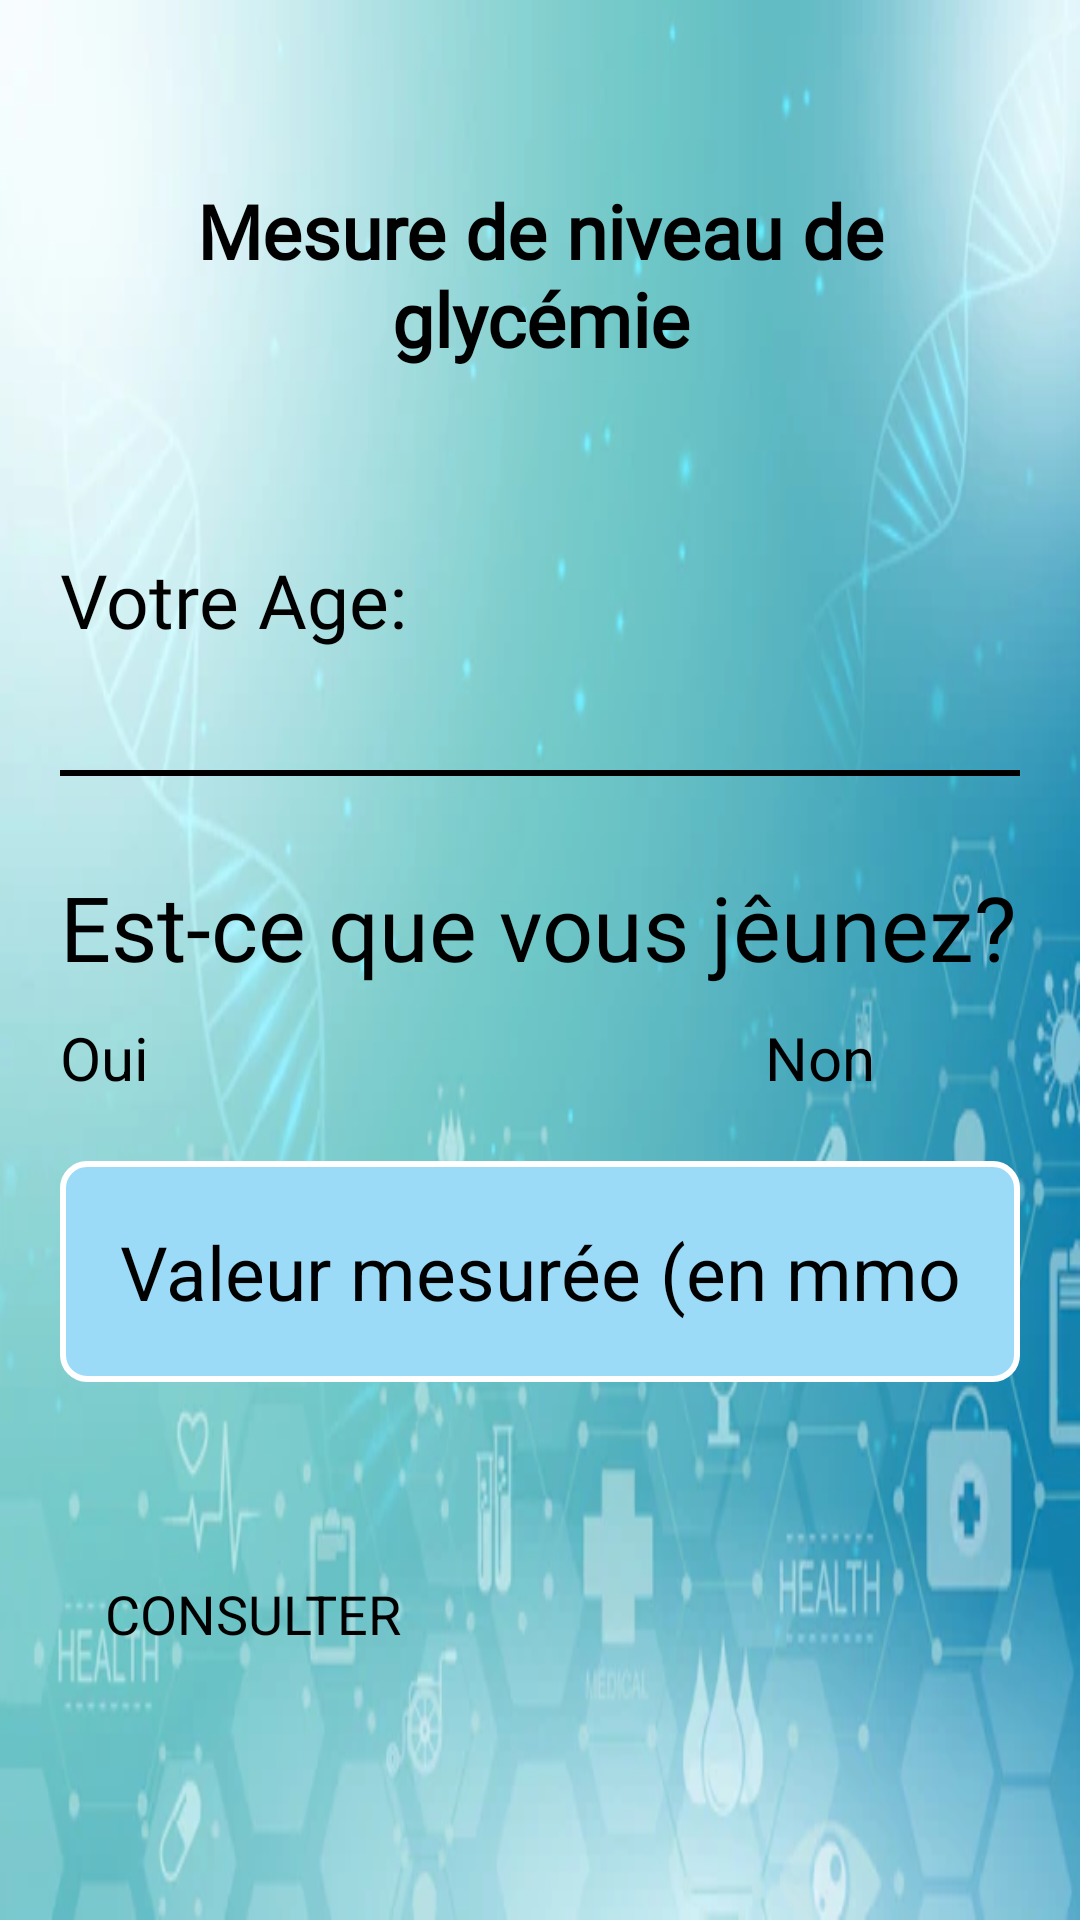

Reconstruct the res/layout file that produces this screen, plus the resources it refers to.
<!-- AndroidManifest.xml: application theme Theme.TP1 -->
<!-- res/layout/activity_main.xml -->
<?xml version="1.0" encoding="utf-8"?>
<LinearLayout xmlns:android="http://schemas.android.com/apk/res/android"
    xmlns:app="http://schemas.android.com/apk/res-auto"
    xmlns:tools="http://schemas.android.com/tools"
    android:layout_width="match_parent"
    android:layout_height="match_parent"
    tools:context=".view.MainActivity"
    android:background="@drawable/loginpage"
    android:orientation="vertical"
    android:padding="20dp"
    android:layout_gravity="center"
    >

    <TextView
        android:layout_width="wrap_content"
        android:layout_height="wrap_content"
        android:fontFamily="@font/playfair_display"
        android:layout_marginTop="10dp"
        android:padding="30dp"
        android:text="Mesure de niveau de glycémie"
        android:textSize="25sp"
        android:gravity="center"

        android:textColor="@color/black"
        android:textStyle="bold"
        />
    <TextView
        android:id="@+id/votreAge"
        android:layout_width="wrap_content"
        android:layout_height="wrap_content"
        android:fontFamily="@font/playfair_display"
        android:layout_marginTop="30dp"
        android:text="Votre Age:"
        android:textSize="25sp"
        android:textStyle="normal"
        android:textColor="@color/black"
        />
    <SeekBar
        android:layout_width="match_parent"
        android:layout_height="wrap_content"
        android:max="120"
        android:id="@+id/sbAge"
        android:layout_marginTop="20dp"
        android:background="@color/white"
        android:outlineSpotShadowColor="@color/black"
        android:outlineProvider="paddedBounds"
        />

    <View
        android:layout_marginTop="20dp"
        android:layout_width="match_parent"
        android:layout_height="2dp"
        android:background="#000000" />

    <TextView
        android:layout_width="wrap_content"
        android:layout_height="wrap_content"
        android:fontFamily="@font/playfair_display"
        android:layout_marginTop="30dp"
        android:text="Est-ce que vous jêunez?"
        android:textSize="30sp"
        android:textStyle="normal"
        android:textColor="@color/black"

        />

    <RadioGroup
        android:layout_width="match_parent"
        android:layout_height="wrap_content"
        android:orientation="horizontal"
        android:layout_marginTop="10dp"
        android:id="@+id/rbGrp">

        <RadioButton
            android:id="@+id/rbtOui"
            android:layout_width="0dp"
            android:layout_height="48dp"
            android:layout_weight="1"
            android:text="Oui"
            android:textColor="@color/black"
            android:textSize="20sp"
            android:layout_marginRight="150dp"/>
        <RadioButton
            android:id="@+id/rbtNon"
            android:layout_width="0dp"
            android:layout_height="48dp"
            android:layout_weight="1"
            android:text="Non"
            android:textColor="@color/black"
            android:textSize="20sp" />

    </RadioGroup>
    <EditText
        android:id="@+id/vm"
        android:layout_width="match_parent"
        android:layout_height="wrap_content"
        android:padding="20dp"
        android:textSize="25sp"
        android:hint="Valeur mesurée (en mmol/l)"
        android:inputType="numberDecimal"
        android:background="@drawable/edittext_border"
        />
    <Button
        android:id="@+id/buttonConsult"
        android:layout_width="match_parent"
        android:layout_height="wrap_content"
        android:layout_marginTop="50dp"
        android:text="CONSULTER"
        android:textSize="18sp"
        android:padding="15dp"
        android:background="@drawable/buttonshape"


        />



</LinearLayout>
<!-- resources referenced by this layout -->
<resources>
  <!-- drawable buttonshape (drawable) -->
  <?xml version="1.0" encoding="utf-8"?>
  <shape xmlns:android="http://schemas.android.com/apk/res/android">
  <corners android:radius="2000dp"/>
  <solid android:color="@color/grey" />
  </shape>
  <!-- drawable edittext_border (drawable) -->
  <?xml version="1.0" encoding="utf-8"?>
  <shape xmlns:android="http://schemas.android.com/apk/res/android">
      <solid android:color="#9BDBF8" />
      <stroke android:width="2dp" android:color="@color/cardview_light_background" />
      <corners android:radius="8dp" />
  </shape>
  <!-- drawable loginpage: png bitmap (drawable, 24236 bytes) -->
  <style name="Theme.TP1" parent="Base.Theme.TP1">
      
      <item name="android:navigationBarColor">@android:color/transparent</item>
      <item name="android:statusBarColor">@android:color/transparent</item>
      <item name="android:windowLightStatusBar">?attr/isLightTheme</item>
    </style>
  <!-- not gathered from this repository: default colours our renderer supplied (Android Studio template values) -->
  <color name="black">#FF000000</color>
  <color name="white">#FFFFFFFF</color>
</resources>
